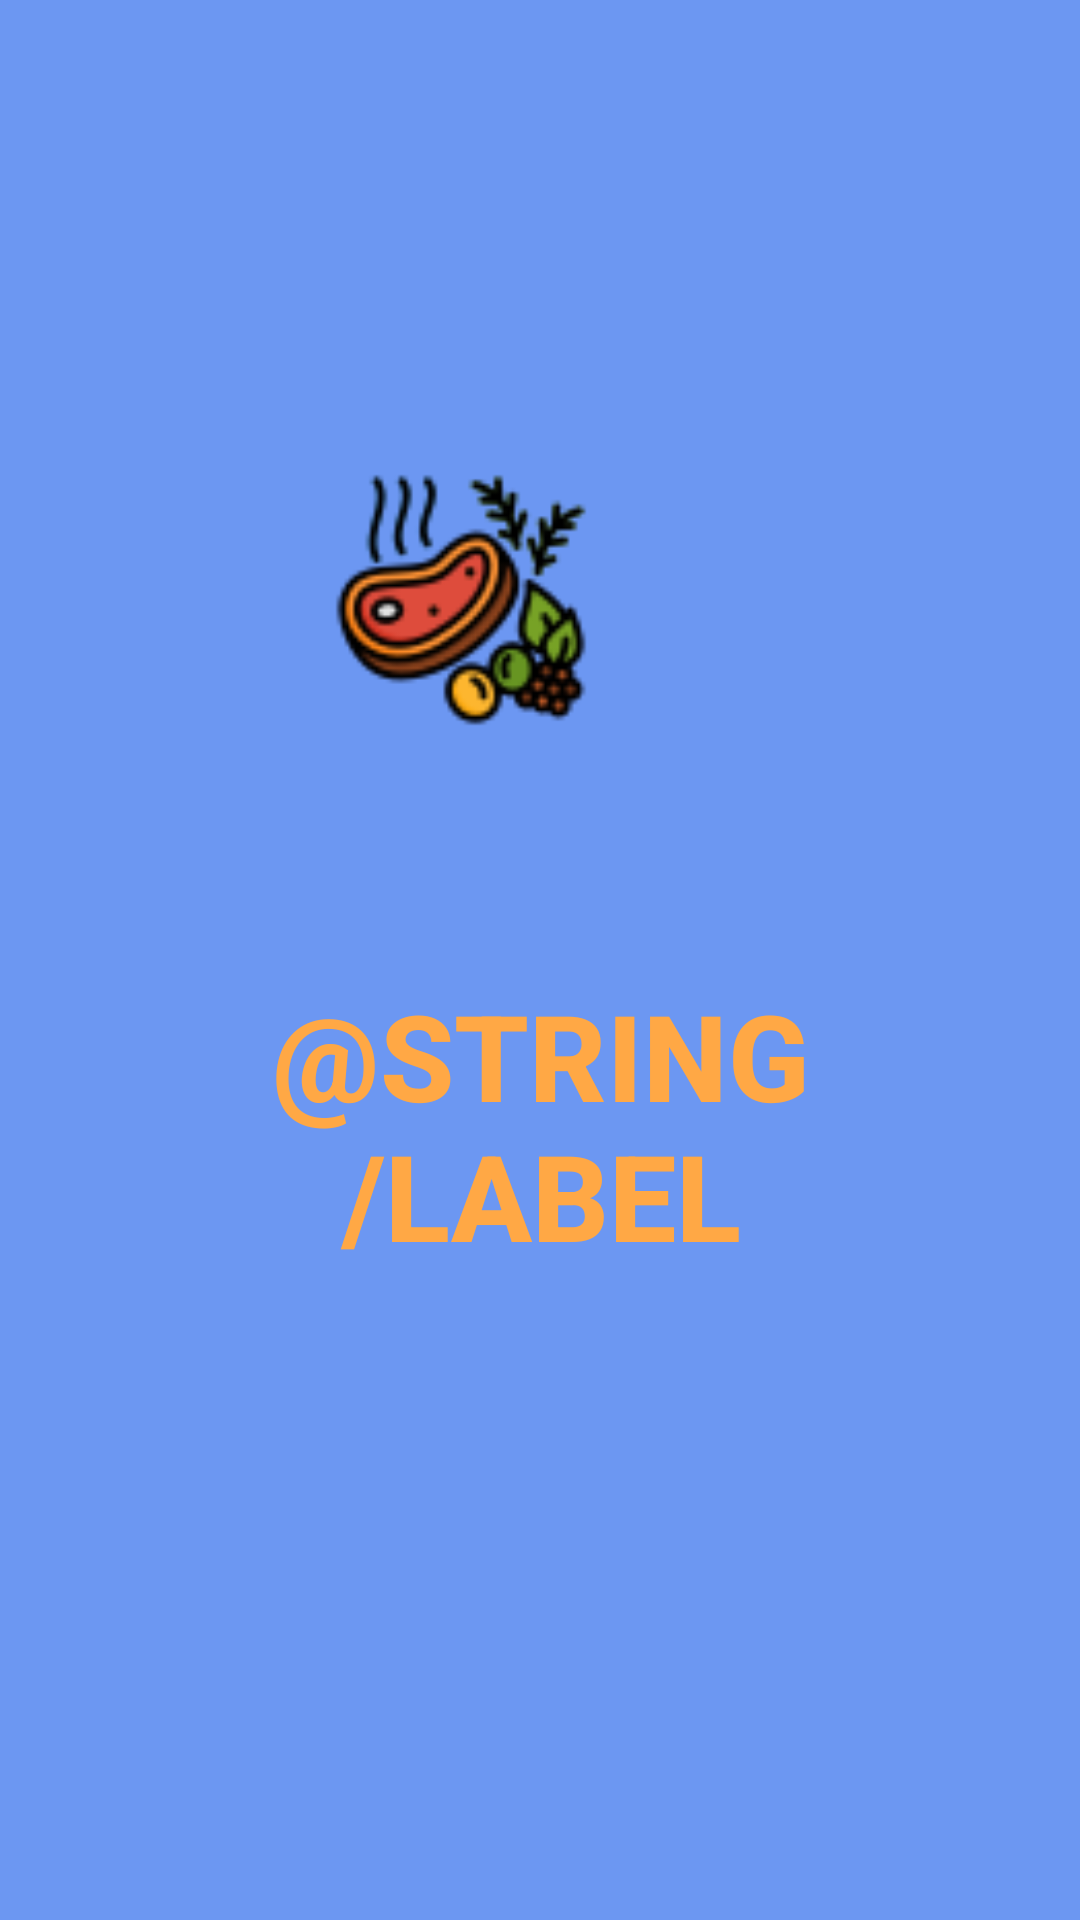

Write the Android layout XML for this screen, with the resource values it uses.
<!-- AndroidManifest.xml: activity theme Theme.AppCompat.Light.NoActionBar -->
<!-- res/layout/activity_welcome.xml -->
<?xml version="1.0" encoding="utf-8"?>
<androidx.constraintlayout.widget.ConstraintLayout xmlns:android="http://schemas.android.com/apk/res/android"
    xmlns:app="http://schemas.android.com/apk/res-auto"
    xmlns:tools="http://schemas.android.com/tools"
    android:layout_width="match_parent"
    android:layout_height="match_parent"
    android:background="#6c97f2"
    tools:context=".welcome.WelcomeActivity">

    <androidx.constraintlayout.widget.ConstraintLayout
        android:id="@+id/Tava"
        android:layout_width="401dp"
        android:layout_height="300dp"
        app:layout_constraintEnd_toEndOf="parent"
        app:layout_constraintStart_toStartOf="parent"

        tools:ignore="MissingConstraints">

        <ImageView
            android:id="@+id/imageView2"
            android:layout_width="391dp"

            android:layout_height="match_parent"
            app:flow_horizontalAlign="center"
            app:srcCompat="@drawable/fryingpan"
            android:layout_marginTop="80dp"
         />

        <ImageView
            android:id="@+id/imageView"
            android:layout_width="102dp"
            android:layout_height="88dp"
            android:layout_marginTop="20dp"
            android:layout_marginRight="15dp"
            android:src="@drawable/protein"
            app:flow_horizontalAlign="center"
            app:layout_constraintBottom_toBottomOf="@+id/imageView2"
            app:layout_constraintEnd_toEndOf="@+id/Tava"
            app:layout_constraintHorizontal_bias="0.432"
            app:layout_constraintStart_toStartOf="@+id/Tava"
            app:layout_constraintTop_toTopOf="@+id/imageView2" />


    </androidx.constraintlayout.widget.ConstraintLayout>
      <Button
        android:id="@+id/button"
          android:layout_marginTop="20dp"
        android:layout_width="300dp"
        android:layout_height="wrap_content"
        android:background="@drawable/butonrenk"
         android:paddingTop="5dp"
          android:paddingBottom="5dp"
        android:textColor="#FFA845"
        android:textSize="40dp"
          android:text="@string/Label"
        android:textStyle="bold"
        app:layout_constraintEnd_toEndOf="parent"
        app:layout_constraintHorizontal_bias="0.508"
        app:layout_constraintStart_toStartOf="parent"
        app:layout_constraintTop_toBottomOf="@+id/Tava" />

    <androidx.constraintlayout.widget.ConstraintLayout
        android:layout_width="280dp"
        android:layout_height="300dp"
        android:layout_marginLeft="50dp"

        app:layout_constraintBottom_toBottomOf="parent"
        app:layout_constraintEnd_toEndOf="parent"
        app:layout_constraintStart_toStartOf="parent"
        app:layout_constraintTop_toBottomOf="@+id/button">

        <ImageView

            android:id="@+id/imageView3"
            android:layout_width="280dp"
            android:layout_height="300dp"
            app:layout_constraintBottom_toBottomOf="parent"
            app:srcCompat="@drawable/sef" />
    </androidx.constraintlayout.widget.ConstraintLayout>


</androidx.constraintlayout.widget.ConstraintLayout>
<!-- resources referenced by this layout -->
<resources>
  <!-- drawable fryingpan: png bitmap (drawable, 8997 bytes) -->
  <!-- drawable protein: png bitmap (drawable, 6728 bytes) -->
</resources>
